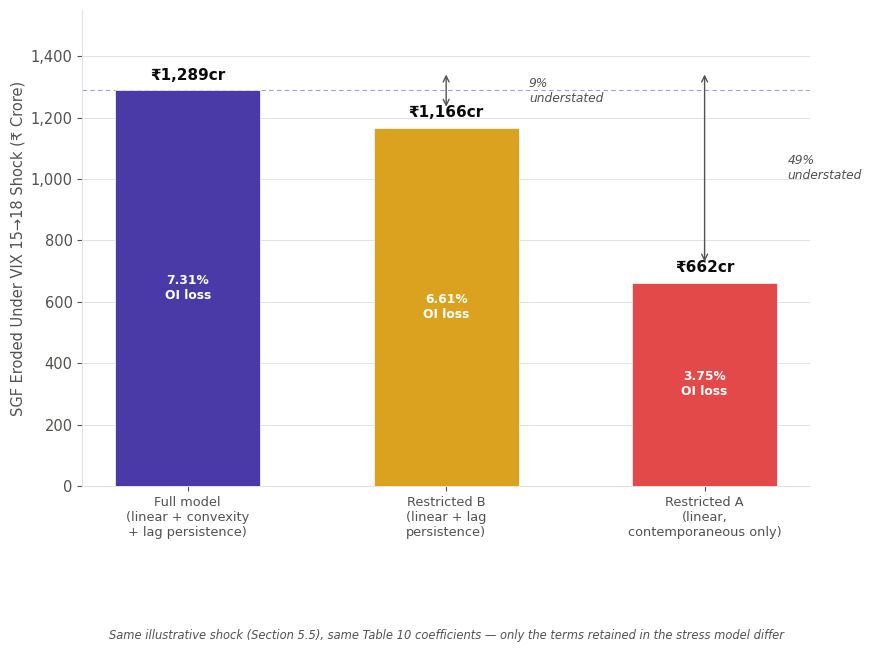

The script that saved this image:
from pathlib import Path
try:
    HERE = Path(__file__).resolve().parent
except NameError:                       # running inside Jupyter
    HERE = Path.cwd()

def _find(*names):
    """Locate an input file (case-insensitive) in this folder, the repository
    root (one level up) or the current folder; the first name found wins."""
    for name in names:
        for folder in (HERE, HERE.parent, Path.cwd(), Path.cwd().parent):
            if folder.is_dir():
                for f in folder.iterdir():
                    if f.name.lower() == name.lower():
                        return str(f)
    raise FileNotFoundError(f"{names[0]} not found; place it in the repository root or next to this script.")

import matplotlib
matplotlib.use("Agg")
import matplotlib.pyplot as plt
from matplotlib.ticker import FuncFormatter
import numpy as np

# ---- Data: Table 10a, Stress-Scenario Sensitivity to Model Specification ----
specs = ["Full model\n(linear + convexity\n+ lag persistence)", "Restricted B\n(linear + lag\npersistence)", "Restricted A\n(linear,\ncontemporaneous only)"]
sgf_eroded = [1289, 1166, 662]       # Rs crore
oi_loss_pct = [7.31, 6.61, 3.75]
understatement = [None, 9, 49]       # % understatement vs. full model

COL_FULL = "#4a3aa7"     # violet -- reference/correct specification
COL_RESB = "#dba220"     # amber -- caution, modest understatement
COL_RESA = "#e34948"     # red -- danger, severe understatement
colors = [COL_FULL, COL_RESB, COL_RESA]
TEXT_PRIMARY = "#0b0b0b"
TEXT_SECONDARY = "#52514e"
GRID = "#e4e2dd"

plt.rcParams.update({
    "font.family": "DejaVu Sans",
    "font.size": 10.5,
    "axes.edgecolor": GRID,
    "axes.linewidth": 0.8,
    "text.color": TEXT_PRIMARY,
    "axes.labelcolor": TEXT_SECONDARY,
    "xtick.color": TEXT_SECONDARY,
    "ytick.color": TEXT_SECONDARY,
})

fig, ax = plt.subplots(figsize=(8.6, 6.4), constrained_layout=True)
fig.patch.set_facecolor("white")
ax.set_facecolor("white")

x = np.arange(3)
width = 0.56
bars = ax.bar(x, sgf_eroded, width, color=colors, zorder=3, edgecolor="white", linewidth=0.5)

for i, (b, val, oi) in enumerate(zip(bars, sgf_eroded, oi_loss_pct)):
    ax.text(b.get_x() + b.get_width() / 2, val + 25, f"₹{val:,}cr", ha="center", va="bottom",
            fontsize=11, color=TEXT_PRIMARY, fontweight="bold")
    ax.text(b.get_x() + b.get_width() / 2, val / 2, f"{oi:.2f}%\nOI loss", ha="center", va="center",
            fontsize=8.8, color="white", fontweight="bold")

# understatement annotations between bars
for i in [1, 2]:
    y_full = sgf_eroded[0]
    y_this = sgf_eroded[i]
    ax.annotate(
        "", xy=(x[i], y_this + 60), xytext=(x[i], y_full + 60),
        arrowprops=dict(arrowstyle="<->", color=TEXT_SECONDARY, linewidth=1.0),
    )
    ax.text(x[i] + 0.32, (y_full + y_this) / 2 + 60, f"{understatement[i]}%\nunderstated",
            fontsize=8.8, color=TEXT_SECONDARY, ha="left", va="center", style="italic")

ax.axhline(sgf_eroded[0], color=COL_FULL, linewidth=0.8, linestyle=(0, (4, 3)), alpha=0.5, zorder=1)

ax.set_xticks(x)
ax.set_xticklabels(specs, fontsize=9.3)
ax.set_ylabel("SGF Eroded Under VIX 15→18 Shock (₹ Crore)", fontsize=10.5)
ax.yaxis.set_major_formatter(FuncFormatter(lambda v, _: f"{v:,.0f}"))
ax.grid(axis="y", color=GRID, linewidth=0.7, zorder=0)
for spine in ["top", "right"]:
    ax.spines[spine].set_visible(False)
ax.set_ylim(0, 1550)

ax.text(0.5, -0.30, "Same illustrative shock (Section 5.5), same Table 10 coefficients — only the terms retained in the stress model differ",
        transform=ax.transAxes, fontsize=8.3, color=TEXT_SECONDARY, ha="center", va="top", style="italic")

fig.savefig(str(HERE / "Figure_56_Model_Risk.png"), dpi=220, facecolor="white")
print("saved")
